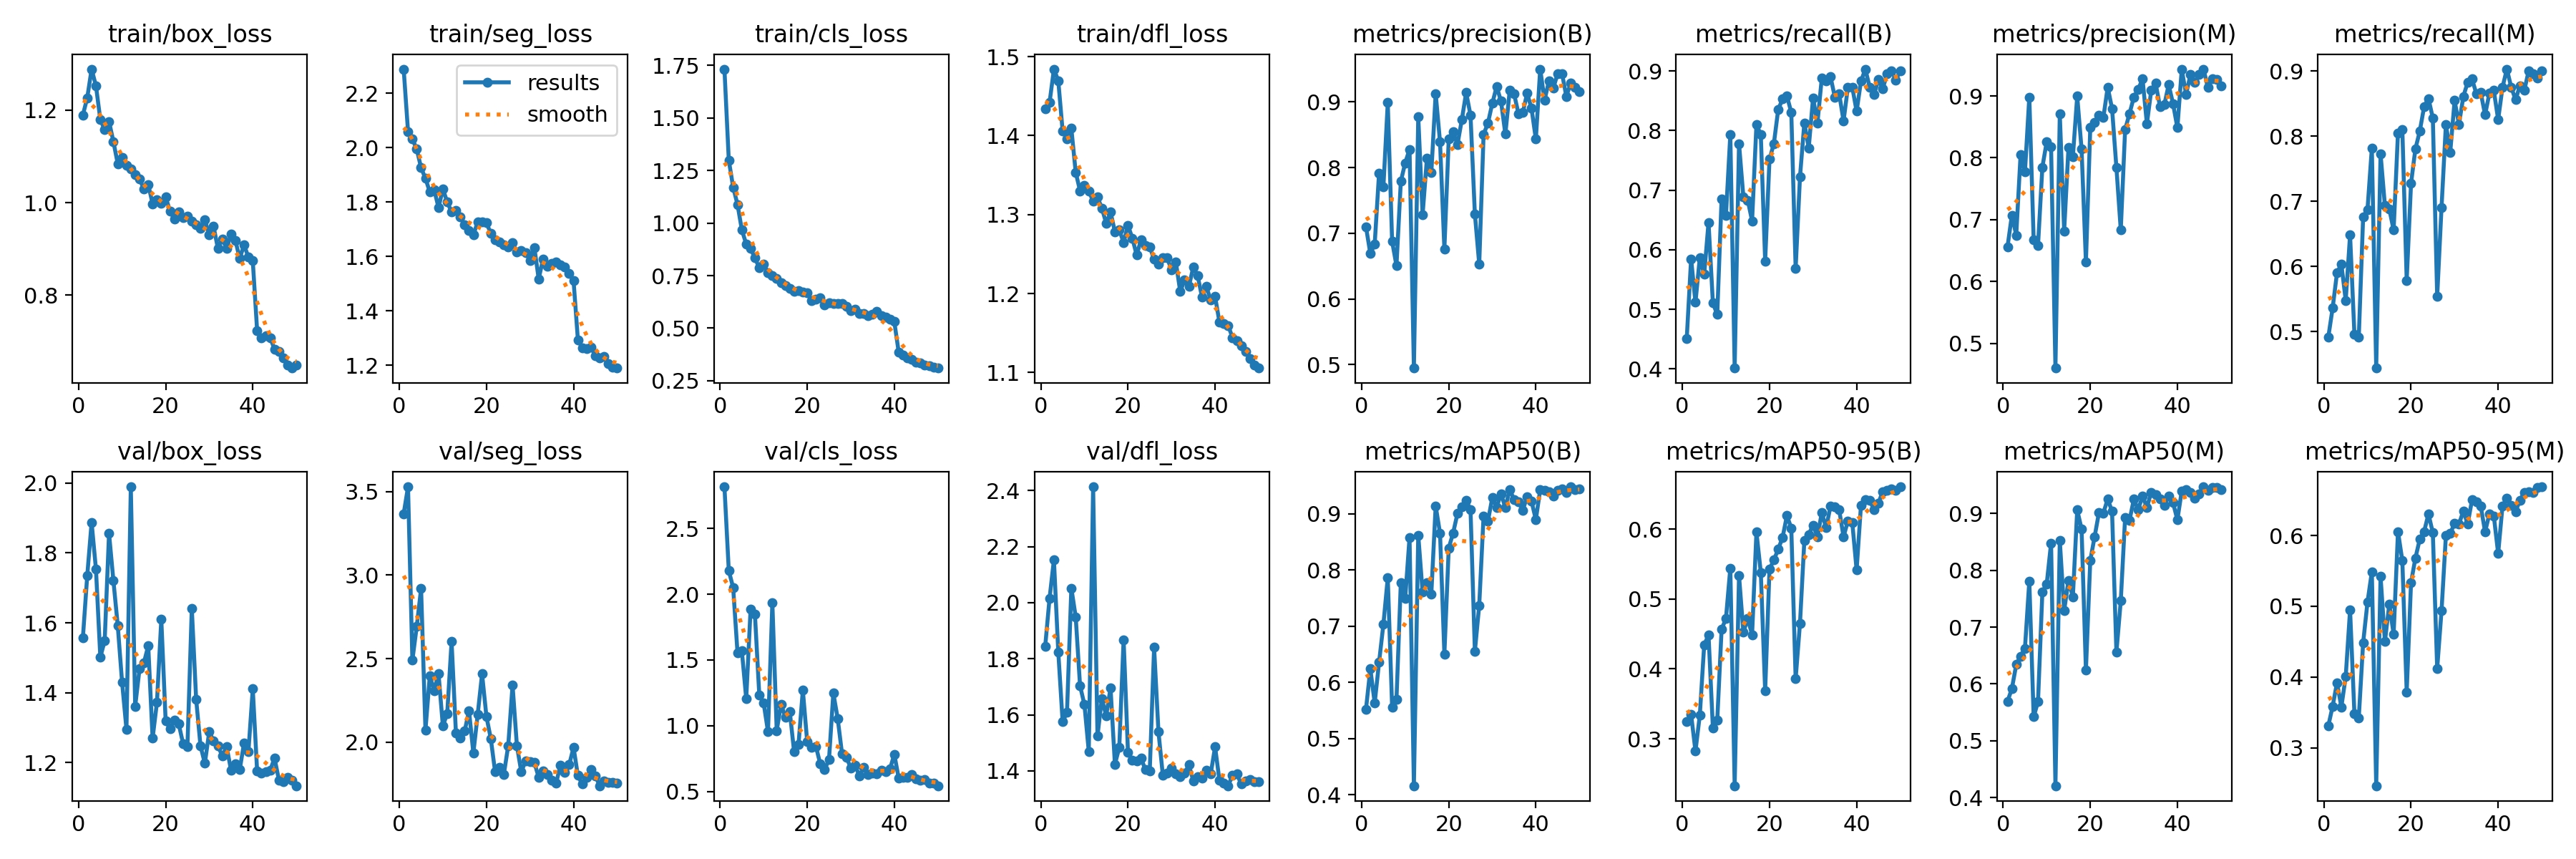

The table this chart was drawn from, first rows:
epoch, time, train/box_loss, train/seg_loss, train/cls_loss, train/dfl_loss, metrics/precision(B), metrics/recall(B), metrics/mAP50(B), metrics/mAP50-95(B), metrics/precision(M), metrics/recall(M), metrics/mAP50(M), metrics/mAP50-95(M), val/box_loss, val/seg_loss, val/cls_loss, val/dfl_loss, lr/pg0, lr/pg1, lr/pg2
1, 512.7, 1.19, 2.289, 1.732, 1.434, 0.7098, 0.4514, 0.5523, 0.3241, 0.6563, 0.4913, 0.5695, 0.3309, 1.558, 3.368, 2.817, 1.845, 0.0006591, 0.0006591, 0.0006591
2, 969.9, 1.227, 2.06, 1.298, 1.442, 0.669, 0.5848, 0.6241, 0.3348, 0.7073, 0.5362, 0.5917, 0.3589, 1.736, 3.529, 2.178, 2.016, 0.0013, 0.0013, 0.0013
3, 1373, 1.289, 2.032, 1.17, 1.484, 0.6835, 0.5116, 0.5634, 0.2822, 0.6749, 0.5902, 0.6339, 0.392, 1.887, 2.49, 2.05, 2.153, 0.001914, 0.001914, 0.001914
4, 1782, 1.253, 1.995, 1.088, 1.47, 0.7915, 0.5869, 0.6357, 0.334, 0.8054, 0.6035, 0.649, 0.3578, 1.753, 2.692, 1.554, 1.824, 0.001881, 0.001881, 0.001881
5, 2198, 1.18, 1.926, 0.9671, 1.406, 0.771, 0.5586, 0.7036, 0.434, 0.7771, 0.5478, 0.6626, 0.4007, 1.501, 2.919, 1.568, 1.575, 0.001842, 0.001842, 0.001842
6, 2605, 1.158, 1.887, 0.9001, 1.396, 0.8989, 0.6459, 0.7865, 0.4486, 0.8983, 0.6484, 0.7809, 0.4949, 1.548, 2.071, 1.205, 1.609, 0.001802, 0.001802, 0.001802
7, 3018, 1.176, 1.838, 0.8781, 1.409, 0.6878, 0.5108, 0.5559, 0.3157, 0.6676, 0.4959, 0.5422, 0.348, 1.856, 2.397, 1.885, 2.052, 0.001762, 0.001762, 0.001762
8, 3413, 1.132, 1.846, 0.8341, 1.354, 0.6507, 0.4913, 0.5695, 0.3262, 0.6579, 0.4913, 0.5687, 0.3425, 1.721, 2.308, 1.847, 1.949, 0.001723, 0.001723, 0.001723
9, 3806, 1.084, 1.78, 0.7867, 1.33, 0.779, 0.6857, 0.7777, 0.4566, 0.7849, 0.6758, 0.7615, 0.4484, 1.592, 2.411, 1.233, 1.703, 0.001683, 0.001683, 0.001683
10, 4235, 1.098, 1.848, 0.8046, 1.337, 0.8072, 0.6577, 0.7491, 0.4722, 0.8262, 0.6874, 0.7762, 0.5058, 1.429, 2.096, 1.172, 1.637, 0.001644, 0.001644, 0.001644
11, 4643, 1.081, 1.801, 0.7644, 1.33, 0.8278, 0.793, 0.8584, 0.5441, 0.8175, 0.7818, 0.8477, 0.5486, 1.295, 2.171, 0.9543, 1.47, 0.001604, 0.001604, 0.001604
12, 5068, 1.072, 1.764, 0.7502, 1.317, 0.4948, 0.4015, 0.416, 0.2328, 0.4601, 0.4439, 0.4208, 0.2464, 1.989, 2.603, 1.935, 2.413, 0.001564, 0.001564, 0.001564
13, 5462, 1.061, 1.771, 0.738, 1.322, 0.8774, 0.7781, 0.8623, 0.5336, 0.871, 0.7731, 0.8525, 0.5423, 1.36, 2.053, 0.9628, 1.524, 0.001525, 0.001525, 0.001525
14, 5851, 1.051, 1.745, 0.7144, 1.308, 0.7284, 0.6887, 0.7606, 0.4526, 0.6818, 0.6933, 0.7291, 0.4502, 1.468, 2.023, 1.162, 1.657, 0.001485, 0.001485, 0.001485
15, 6289, 1.029, 1.718, 0.7024, 1.289, 0.8148, 0.6833, 0.7781, 0.4718, 0.8166, 0.6884, 0.7823, 0.5028, 1.485, 2.065, 1.064, 1.597, 0.001446, 0.001446, 0.001446
16, 6689, 1.04, 1.696, 0.6889, 1.303, 0.7922, 0.6484, 0.7577, 0.4491, 0.8014, 0.6559, 0.7529, 0.4606, 1.534, 2.188, 1.107, 1.696, 0.001406, 0.001406, 0.001406
17, 7092, 0.9975, 1.679, 0.6742, 1.278, 0.9129, 0.8101, 0.9142, 0.5959, 0.8997, 0.8051, 0.9062, 0.6055, 1.269, 1.933, 0.8001, 1.424, 0.001366, 0.001366, 0.001366
18, 7507, 1.007, 1.728, 0.677, 1.281, 0.8391, 0.7932, 0.8656, 0.5381, 0.8142, 0.8105, 0.8727, 0.5645, 1.372, 2.167, 0.8564, 1.483, 0.001327, 0.001327, 0.001327
19, 7919, 0.998, 1.728, 0.6715, 1.265, 0.6759, 0.581, 0.6503, 0.3684, 0.6313, 0.5786, 0.6241, 0.3787, 1.61, 2.408, 1.27, 1.868, 0.001287, 0.001287, 0.001287
20, 8320, 1.012, 1.724, 0.6689, 1.287, 0.8434, 0.752, 0.8393, 0.5429, 0.8488, 0.7277, 0.8174, 0.5337, 1.318, 2.153, 0.8773, 1.467, 0.001248, 0.001248, 0.001248
21, 8723, 0.982, 1.685, 0.63, 1.27, 0.8549, 0.7781, 0.8659, 0.5557, 0.8571, 0.7805, 0.8592, 0.5681, 1.297, 2.02, 0.834, 1.437, 0.001208, 0.001208, 0.001208
22, 9120, 0.9647, 1.661, 0.6373, 1.249, 0.835, 0.8354, 0.9007, 0.5714, 0.8686, 0.8076, 0.902, 0.5947, 1.321, 1.82, 0.843, 1.436, 0.001168, 0.001168, 0.001168
23, 9598, 0.9808, 1.653, 0.646, 1.268, 0.8728, 0.8529, 0.913, 0.5881, 0.8649, 0.8454, 0.9006, 0.6055, 1.31, 1.85, 0.7081, 1.446, 0.001129, 0.001129, 0.001129
24, 10010, 0.967, 1.643, 0.6113, 1.26, 0.9143, 0.8579, 0.9239, 0.6193, 0.9143, 0.8579, 0.9253, 0.6305, 1.254, 1.807, 0.669, 1.404, 0.001089, 0.001089, 0.001089
25, 10423, 0.9712, 1.635, 0.6209, 1.259, 0.8798, 0.8304, 0.9078, 0.6015, 0.8795, 0.8279, 0.9037, 0.6038, 1.246, 1.977, 0.74, 1.4, 0.00105, 0.00105, 0.00105
26, 10832, 0.9596, 1.65, 0.6166, 1.243, 0.7295, 0.5686, 0.6553, 0.3858, 0.7843, 0.5536, 0.6555, 0.412, 1.642, 2.341, 1.247, 1.841, 0.00101, 0.00101, 0.00101
27, 11253, 0.953, 1.616, 0.6181, 1.237, 0.6529, 0.7225, 0.7374, 0.4654, 0.6833, 0.6908, 0.7461, 0.4939, 1.381, 1.977, 1.055, 1.54, 0.0009704, 0.0009704, 0.0009704
28, 11652, 0.9449, 1.623, 0.6186, 1.246, 0.8506, 0.813, 0.8967, 0.5838, 0.8457, 0.818, 0.893, 0.5997, 1.247, 1.821, 0.786, 1.385, 0.0009308, 0.0009308, 0.0009308
29, 12043, 0.9635, 1.614, 0.6045, 1.245, 0.8677, 0.7706, 0.8872, 0.5925, 0.8713, 0.7756, 0.8877, 0.6029, 1.197, 1.887, 0.7597, 1.393, 0.0008912, 0.0008912, 0.0008912
30, 12456, 0.9298, 1.586, 0.5824, 1.23, 0.8978, 0.8548, 0.929, 0.6058, 0.8978, 0.8548, 0.9249, 0.6173, 1.288, 1.881, 0.6786, 1.409, 0.0008516, 0.0008516, 0.0008516
31, 12879, 0.9486, 1.634, 0.5892, 1.24, 0.9234, 0.8122, 0.9119, 0.5888, 0.9108, 0.818, 0.9069, 0.616, 1.262, 1.877, 0.6964, 1.39, 0.000812, 0.000812, 0.000812
32, 13286, 0.9007, 1.518, 0.5684, 1.202, 0.9013, 0.8878, 0.9361, 0.6235, 0.9275, 0.8609, 0.9304, 0.6346, 1.247, 1.789, 0.618, 1.379, 0.0007724, 0.0007724, 0.0007724
33, 13688, 0.9217, 1.591, 0.5707, 1.217, 0.851, 0.883, 0.9114, 0.6018, 0.855, 0.8828, 0.9107, 0.6162, 1.22, 1.825, 0.6843, 1.392, 0.0007328, 0.0007328, 0.0007328
34, 14096, 0.9006, 1.564, 0.5609, 1.209, 0.9174, 0.8903, 0.9438, 0.6328, 0.9094, 0.8878, 0.9374, 0.6503, 1.245, 1.806, 0.6267, 1.422, 0.0006932, 0.0006932, 0.0006932
35, 14508, 0.9317, 1.574, 0.5655, 1.234, 0.9123, 0.8562, 0.9253, 0.6317, 0.9204, 0.8653, 0.9327, 0.6476, 1.179, 1.773, 0.6393, 1.364, 0.0006536, 0.0006536, 0.0006536
36, 14907, 0.9188, 1.58, 0.5815, 1.222, 0.8825, 0.8614, 0.9214, 0.6273, 0.8832, 0.867, 0.9256, 0.6413, 1.195, 1.753, 0.6347, 1.378, 0.000614, 0.000614, 0.000614
37, 15324, 0.8793, 1.569, 0.5598, 1.196, 0.8839, 0.8161, 0.9067, 0.5891, 0.8859, 0.8328, 0.9137, 0.6052, 1.179, 1.862, 0.6632, 1.375, 0.0005744, 0.0005744, 0.0005744
38, 15758, 0.9086, 1.561, 0.5515, 1.209, 0.9132, 0.8728, 0.9308, 0.6118, 0.9181, 0.8665, 0.9307, 0.6307, 1.256, 1.818, 0.6498, 1.402, 0.0005348, 0.0005348, 0.0005348
39, 16195, 0.8822, 1.537, 0.5425, 1.191, 0.8903, 0.8728, 0.9227, 0.6098, 0.8875, 0.8703, 0.9189, 0.6279, 1.231, 1.864, 0.6701, 1.389, 0.0004952, 0.0004952, 0.0004952
40, 16610, 0.8745, 1.512, 0.5308, 1.196, 0.8433, 0.8323, 0.8899, 0.5414, 0.8486, 0.8254, 0.8887, 0.5744, 1.411, 1.968, 0.7823, 1.486, 0.0004556, 0.0004556, 0.0004556
41, 17005, 0.7232, 1.294, 0.3869, 1.164, 0.95, 0.8828, 0.9433, 0.6341, 0.9428, 0.8753, 0.9395, 0.6419, 1.176, 1.799, 0.6018, 1.366, 0.000416, 0.000416, 0.000416
42, 17402, 0.7075, 1.265, 0.3714, 1.162, 0.9028, 0.9031, 0.9426, 0.6423, 0.9028, 0.9031, 0.9416, 0.653, 1.17, 1.748, 0.6073, 1.357, 0.0003764, 0.0003764, 0.0003764
43, 17810, 0.7115, 1.26, 0.358, 1.159, 0.9318, 0.8728, 0.94, 0.6408, 0.9344, 0.8753, 0.9371, 0.6424, 1.173, 1.788, 0.6042, 1.347, 0.0003368, 0.0003368, 0.0003368
44, 18233, 0.7083, 1.268, 0.3523, 1.144, 0.9207, 0.8603, 0.9322, 0.628, 0.9221, 0.8559, 0.9264, 0.6338, 1.178, 1.835, 0.6307, 1.384, 0.0002972, 0.0002972, 0.0002972
45, 18649, 0.6826, 1.235, 0.3396, 1.14, 0.9433, 0.8853, 0.9416, 0.6374, 0.9353, 0.8778, 0.9337, 0.65, 1.212, 1.798, 0.5954, 1.389, 0.0002576, 0.0002576, 0.0002576
46, 19044, 0.6781, 1.229, 0.3357, 1.134, 0.9434, 0.8703, 0.9443, 0.6538, 0.9434, 0.8703, 0.9469, 0.661, 1.15, 1.738, 0.5845, 1.353, 0.000218, 0.000218, 0.000218
47, 19433, 0.6638, 1.233, 0.3231, 1.126, 0.9086, 0.8953, 0.9384, 0.6551, 0.9137, 0.9002, 0.9405, 0.6623, 1.146, 1.766, 0.5886, 1.363, 0.0001784, 0.0001784, 0.0001784
48, 19853, 0.649, 1.208, 0.3198, 1.118, 0.9284, 0.9002, 0.9483, 0.6576, 0.9277, 0.8964, 0.9456, 0.6605, 1.157, 1.758, 0.5603, 1.368, 0.0001388, 0.0001388, 0.0001388
49, 20280, 0.6423, 1.194, 0.3136, 1.109, 0.922, 0.8846, 0.9431, 0.6557, 0.9272, 0.8896, 0.9462, 0.6674, 1.148, 1.757, 0.5652, 1.361, 9.92e-05, 9.92e-05, 9.92e-05
50, 20664, 0.6485, 1.19, 0.3103, 1.106, 0.9158, 0.9002, 0.9449, 0.6606, 0.9158, 0.9002, 0.9423, 0.6688, 1.133, 1.754, 0.543, 1.361, 5.96e-05, 5.96e-05, 5.96e-05
